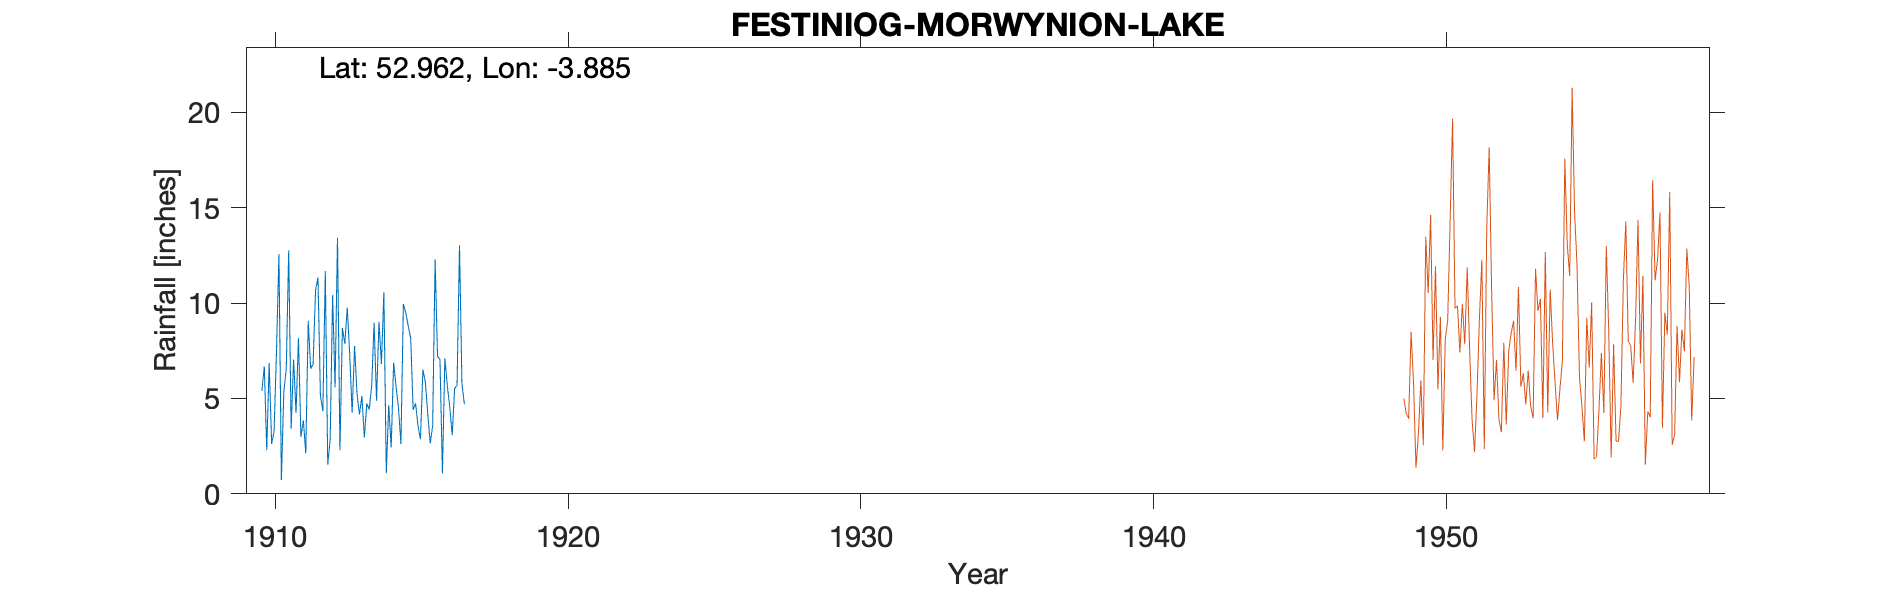

The data file committed next to this chart (first rows):
FESTINIOG-MORWYNION-LAKE-OBSERVER-LEWIS-…, , , , , , , , , , , , , , , , , , , , , 
Grid ref, SH735422, Long, -3.885, Lat, 52.96, Elevation, 1320, ft., , , , , , , , , , , , , 
Station no, , , , , , , , , , , , , , , , , , , , , 
, 1910, 1911, 1912, 1913, 1914, 1915, 1916, 1917, 1918, 1919, 1920, 1921, 1922, 1923, 1924, 1925, 1926, 1927, 1928, 1929, 1930
January, 5.39, 3.42, 5.15, 7.31, 9.03, 8.8, 7.21, , , , , , , , , , , , , , 
February, 6.69, 7.05, 4.34, 4.25, 6.81, 8.17, 7.05, , , , , , , , , , , , , , 
March, 2.29, 4.24, 11.68, 7.75, 10.57, 4.41, 1.08, , , , , , , , , , , , , , 
April, 6.87, 8.17, 1.53, 5.24, 1.08, 4.74, 7.11, , , , , , , , , , , , , , 
May, 2.62, 3, 2.87, 4.17, 4.66, 3.55, 5.69, , , , , , , , , , , , , , 
June, 3.25, 3.85, 10.41, 5.13, 2.43, 2.86, 4.55, , , , 4.84, , , , , , , , , , 
July, 7.5, 2.12, 5.58, 2.96, 6.88, 6.51, 3.08, , , , , , , , , , , , , , 
August, 12.58, 9.07, 13.43, 4.74, 5.62, 5.87, 5.52, , , , , , , , , , , , , , 
September, 0.73, 6.57, 2.29, 4.42, 4.5, 4.18, 5.69, , , , , , , , , , , , , , 
October, 5.36, 6.81, 8.7, 5.65, 2.61, 2.64, 13.03, , , , , , , , , , , , , , 
November, 6.56, 10.68, 7.87, 8.97, 9.95, 3.57, 5.77, , , , , , , , , , , , , , 
December, 12.78, 11.34, 9.77, 4.88, 9.49, 12.28, 4.7, , , , , , , , , , , , , , 
Total, 72.62, 76.32, 83.62, 65.47, 73.63, 67.58, 70.48, , , , , , , , , , , , , , 
NGR is taken as the same as later record…, , , , , , , , , , , , , , , , , , , , , 
